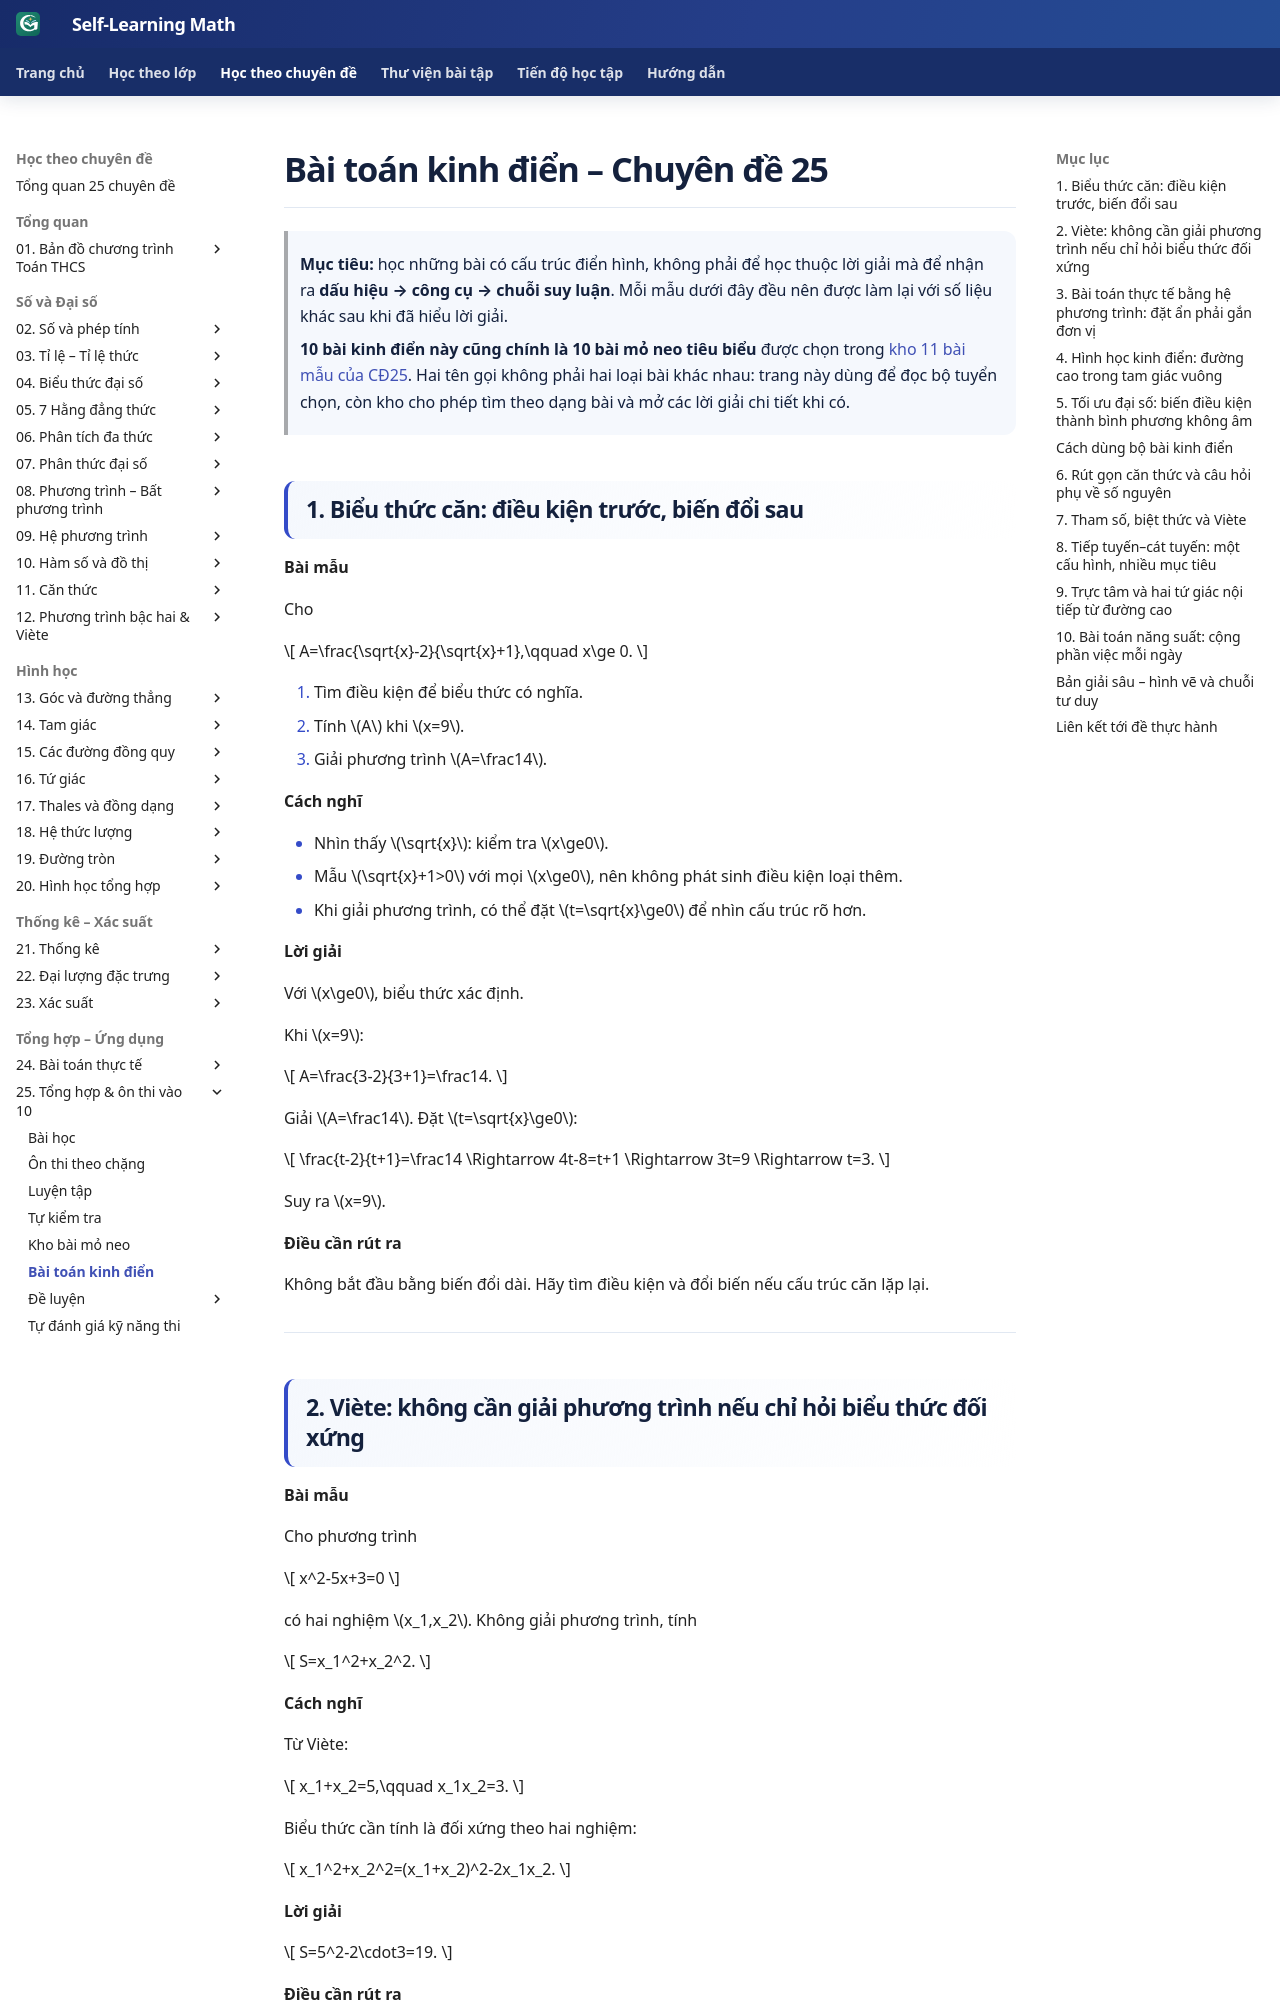

repository: TMA2015/roadmap-toan-thcs · page: kien-thuc/25-tong-hop-on-thi-10/bai-toan-kinh-dien/index.html · generator: mkdocs

# Bài toán kinh điển – Chuyên đề 25

> **Mục tiêu:** học những bài có cấu trúc điển hình, không phải để học thuộc lời giải mà để nhận ra **dấu hiệu → công cụ → chuỗi suy luận**. Mỗi mẫu dưới đây đều nên được làm lại với số liệu khác sau khi đã hiểu lời giải.

> **10 bài kinh điển này cũng chính là 10 bài mỏ neo tiêu biểu** được chọn trong [kho 11 bài mẫu của CĐ25](kho-bai-mo-neo.md). Hai tên gọi không phải hai loại bài khác nhau: trang này dùng để đọc bộ tuyển chọn, còn kho cho phép tìm theo dạng bài và mở các lời giải chi tiết khi có.

<a id="anchor-25-001"></a>
## 1. Biểu thức căn: điều kiện trước, biến đổi sau

**Bài mẫu**

Cho

\[
A=\frac{\sqrt{x}-2}{\sqrt{x}+1},\qquad x\ge 0.
\]

1. Tìm điều kiện để biểu thức có nghĩa.
2. Tính \(A\) khi \(x=9\).
3. Giải phương trình \(A=\frac14\).

**Cách nghĩ**

- Nhìn thấy \(\sqrt{x}\): kiểm tra \(x\ge0\).
- Mẫu \(\sqrt{x}+1>0\) với mọi \(x\ge0\), nên không phát sinh điều kiện loại thêm.
- Khi giải phương trình, có thể đặt \(t=\sqrt{x}\ge0\) để nhìn cấu trúc rõ hơn.

**Lời giải**

Với \(x\ge0\), biểu thức xác định.

Khi \(x=9\):

\[
A=\frac{3-2}{3+1}=\frac14.
\]

Giải \(A=\frac14\). Đặt \(t=\sqrt{x}\ge0\):

\[
\frac{t-2}{t+1}=\frac14
\Rightarrow 4t-8=t+1
\Rightarrow 3t=9
\Rightarrow t=3.
\]

Suy ra \(x=9\).

**Điều cần rút ra**

Không bắt đầu bằng biến đổi dài. Hãy tìm điều kiện và đổi biến nếu cấu trúc căn lặp lại.

---

<a id="anchor-25-002"></a>
## 2. Viète: không cần giải phương trình nếu chỉ hỏi biểu thức đối xứng

**Bài mẫu**

Cho phương trình

\[
x^2-5x+3=0
\]

có hai nghiệm \(x_1,x_2\). Không giải phương trình, tính

\[
S=x_1^2+x_2^2.
\]

**Cách nghĩ**

Từ Viète:

\[
x_1+x_2=5,\qquad x_1x_2=3.
\]

Biểu thức cần tính là đối xứng theo hai nghiệm:

\[
x_1^2+x_2^2=(x_1+x_2)^2-2x_1x_2.
\]

**Lời giải**

\[
S=5^2-2\cdot3=19.
\]

**Điều cần rút ra**

Khi đề chỉ hỏi tổng, tích hoặc biểu thức đối xứng của hai nghiệm, hãy kiểm tra Viète trước khi dùng công thức nghiệm.

---

<a id="anchor-25-003"></a>
